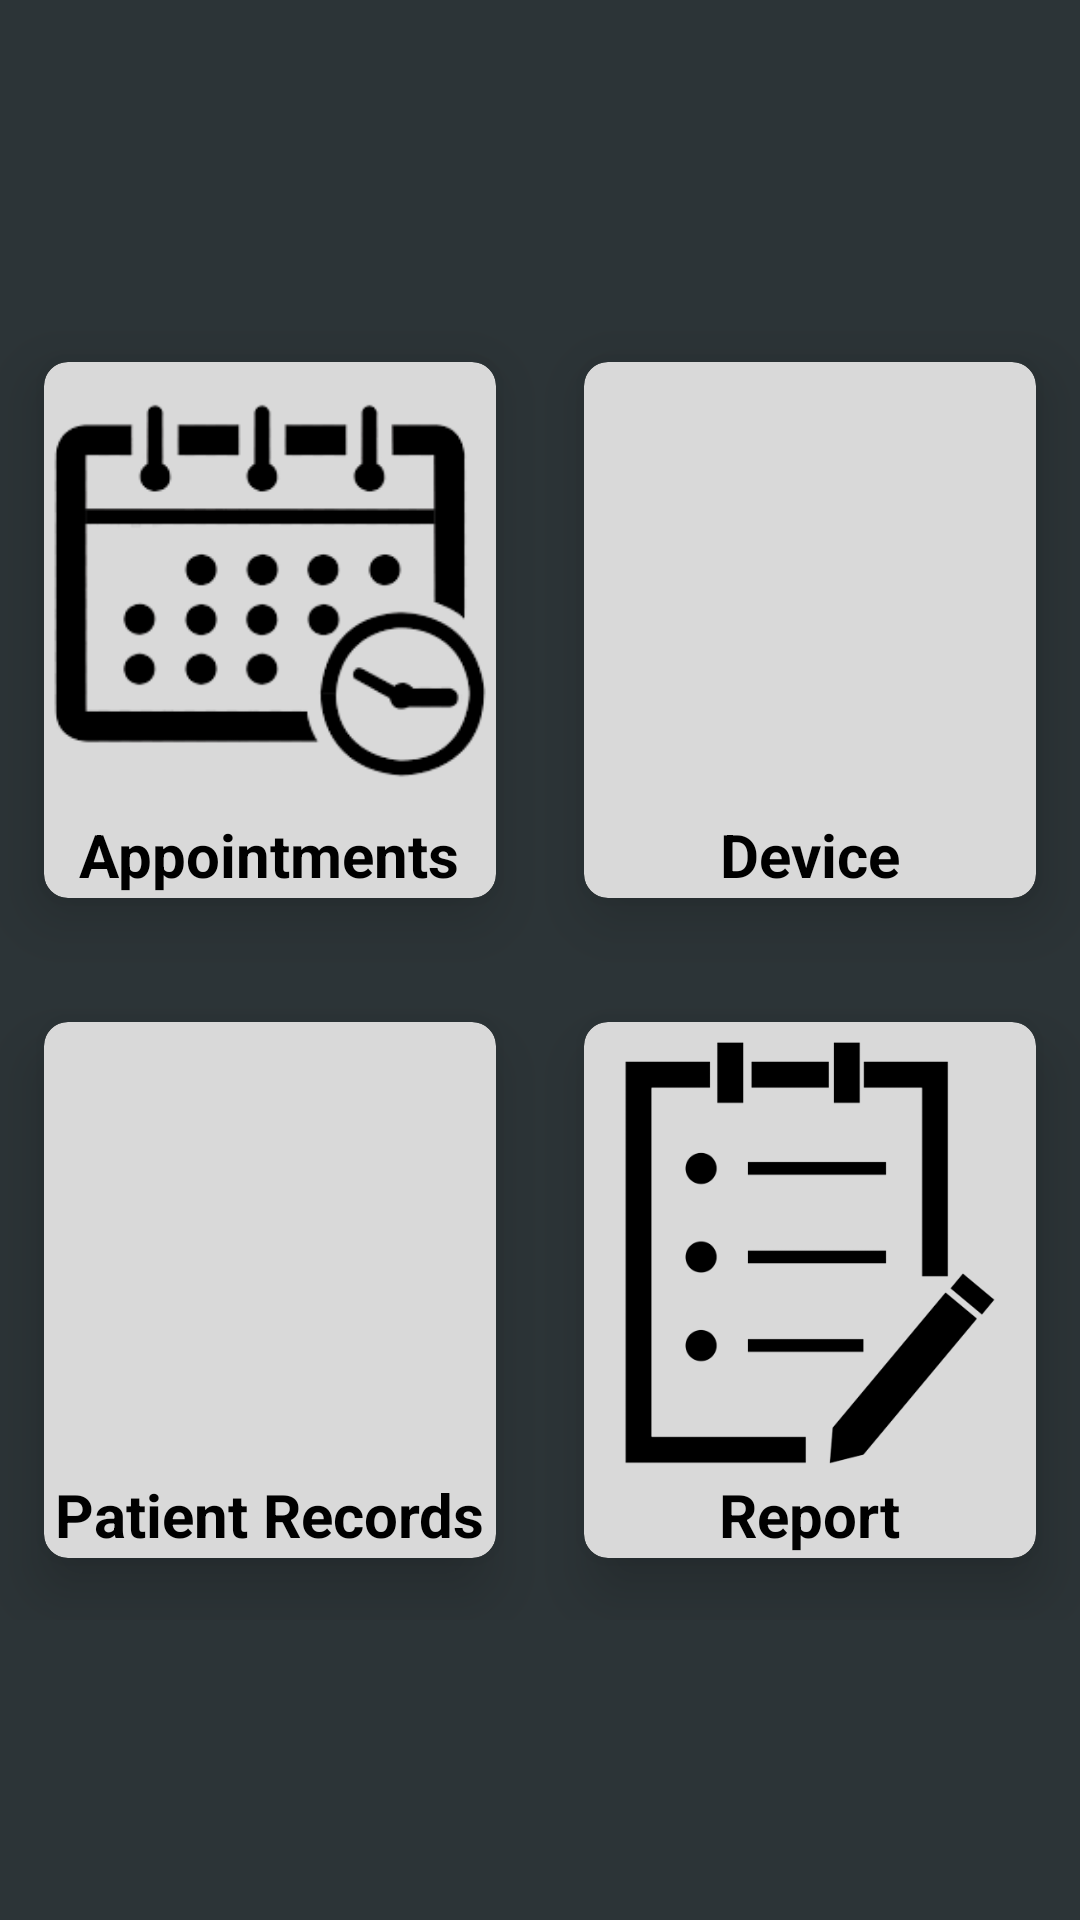

Here is an Android app screen rendered from its layout file. Give the layout XML and the strings, colors and styles it references.
<!-- AndroidManifest.xml: application theme Theme.DocTrack -->
<!-- res/layout/activity_dashboard.xml -->
<?xml version="1.0" encoding="utf-8"?>
<RelativeLayout xmlns:android="http://schemas.android.com/apk/res/android"
    xmlns:app="http://schemas.android.com/apk/res-auto"
    xmlns:tools="http://schemas.android.com/tools"
    android:layout_width="match_parent"
    android:layout_height="match_parent"
    tools:context=".forhealthprofessional.Dashboard"
    android:background="@drawable/background">

    <GridLayout
        android:layout_width="match_parent"
        android:layout_height="match_parent"
        android:layout_marginTop="100dp"
        android:layout_marginBottom="100dp"
        android:columnCount="2"
        android:rowCount="3">

        <androidx.cardview.widget.CardView
            android:id="@+id/cardAppointments"
            android:layout_width="150dp"
            android:layout_height="150dp"
            android:layout_row="1"
            android:layout_rowWeight="1"
            android:layout_column="0"
            android:layout_columnWeight="1"
            android:layout_gravity="fill"
            app:cardBackgroundColor="@color/secondaryColor"
            app:cardCornerRadius="8dp"
            app:cardElevation="12dp"
            app:cardUseCompatPadding="true">

            <LinearLayout
                android:layout_width="match_parent"
                android:layout_height="match_parent"
                android:orientation="vertical"
                android:gravity="center">
                <ImageView
                    android:layout_width="150dp"
                    android:layout_height="150dp"
                    android:src="@drawable/appointments"
                    android:layout_gravity="center"
                    />
                <TextView
                    android:layout_width="wrap_content"
                    android:layout_height="wrap_content"
                    android:text="Appointments"
                    android:textSize="20dp"
                    android:layout_gravity="center_horizontal"
                    android:textColor="@color/black"
                    android:textStyle="bold" />
            </LinearLayout>
        </androidx.cardview.widget.CardView>

        <androidx.cardview.widget.CardView
            android:id="@+id/cardDevice"
            android:layout_width="150dp"
            android:layout_height="150dp"
            android:layout_row="1"
            android:layout_rowWeight="1"
            android:layout_column="1"
            android:layout_columnWeight="1"
            android:layout_gravity="fill"
            app:cardBackgroundColor="@color/secondaryColor"
            app:cardCornerRadius="8dp"
            app:cardElevation="12dp"
            app:cardUseCompatPadding="true">

            <LinearLayout
                android:layout_width="match_parent"
                android:layout_height="match_parent"
                android:orientation="vertical"
                android:gravity="center">
                <ImageView
                    android:layout_width="150dp"
                    android:layout_height="150dp"
                    android:src="@drawable/device"
                    android:layout_gravity="center"
                    />
                <TextView
                    android:layout_width="wrap_content"
                    android:layout_height="wrap_content"
                    android:text="Device"
                    android:textSize="20dp"
                    android:layout_gravity="center_horizontal"
                    android:textColor="@color/black"
                    android:textStyle="bold" />
            </LinearLayout>
        </androidx.cardview.widget.CardView>

        <androidx.cardview.widget.CardView
            android:id="@+id/cardPatientRecords"
            android:layout_width="150dp"
            android:layout_height="150dp"
            android:layout_row="2"
            android:layout_rowWeight="1"
            android:layout_column="0"
            android:layout_columnWeight="1"
            android:layout_gravity="fill"
            app:cardBackgroundColor="@color/secondaryColor"
            app:cardCornerRadius="8dp"
            app:cardElevation="12dp"
            app:cardUseCompatPadding="true">

            <LinearLayout
                android:layout_width="match_parent"
                android:layout_height="match_parent"
                android:orientation="vertical"
                android:gravity="center">
                <ImageView
                    android:layout_width="150dp"
                    android:layout_height="150dp"
                    android:src="@drawable/patient"
                    android:layout_gravity="center"
                    />
                <TextView
                    android:layout_width="wrap_content"
                    android:layout_height="wrap_content"
                    android:text="Patient Records"
                    android:textSize="20dp"
                    android:layout_gravity="center_horizontal"
                    android:textColor="@color/black"
                    android:textStyle="bold" />
            </LinearLayout>
        </androidx.cardview.widget.CardView>

        <androidx.cardview.widget.CardView
            android:id="@+id/cardReport"
            android:layout_width="150dp"
            android:layout_height="150dp"
            android:layout_row="2"
            android:layout_rowWeight="1"
            android:layout_column="1"
            android:layout_columnWeight="1"
            android:layout_gravity="fill"
            app:cardBackgroundColor="@color/secondaryColor"
            app:cardCornerRadius="8dp"
            app:cardElevation="12dp"
            app:cardUseCompatPadding="true">

            <LinearLayout
                android:layout_width="match_parent"
                android:layout_height="match_parent"
                android:orientation="vertical"
                android:gravity="center">
                <ImageView
                    android:layout_width="150dp"
                    android:layout_height="150dp"
                    android:src="@drawable/report"
                    android:layout_gravity="center"
                    />
                <TextView
                    android:layout_width="wrap_content"
                    android:layout_height="wrap_content"
                    android:text="Report"
                    android:textSize="20dp"
                    android:layout_gravity="center_horizontal"
                    android:textColor="@color/black"
                    android:textStyle="bold" />
            </LinearLayout>
        </androidx.cardview.widget.CardView>

    </GridLayout>
</RelativeLayout>
<!-- resources referenced by this layout -->
<resources>
  <color name="black">#FF000000</color>
  <color name="secondaryColor">#FFD9D9D9</color>
  <!-- drawable appointments: png bitmap (drawable, 11381 bytes) -->
  <!-- drawable background: jpg bitmap (drawable, 40793 bytes) -->
  <!-- drawable report: png bitmap (drawable, 21692 bytes) -->
  <style name="Theme.DocTrack" parent="Theme.MaterialComponents.DayNight.NoActionBar">
          
          <item name="colorPrimary">@color/purple_500</item>
          <item name="colorPrimaryVariant">@color/purple_700</item>
          <item name="colorOnPrimary">@color/white</item>
          
          <item name="colorSecondary">@color/teal_200</item>
          <item name="colorSecondaryVariant">@color/teal_700</item>
          <item name="colorOnSecondary">@color/black</item>
          
          <item name="android:statusBarColor">?attr/colorPrimaryVariant</item>
          
      </style>
  <color name="purple_500">#FF6200EE</color>
  <color name="purple_700">#FF3700B3</color>
  <color name="white">#FFFFFFFF</color>
  <color name="teal_200">#FF03DAC5</color>
  <color name="teal_700">#FF018786</color>
</resources>
